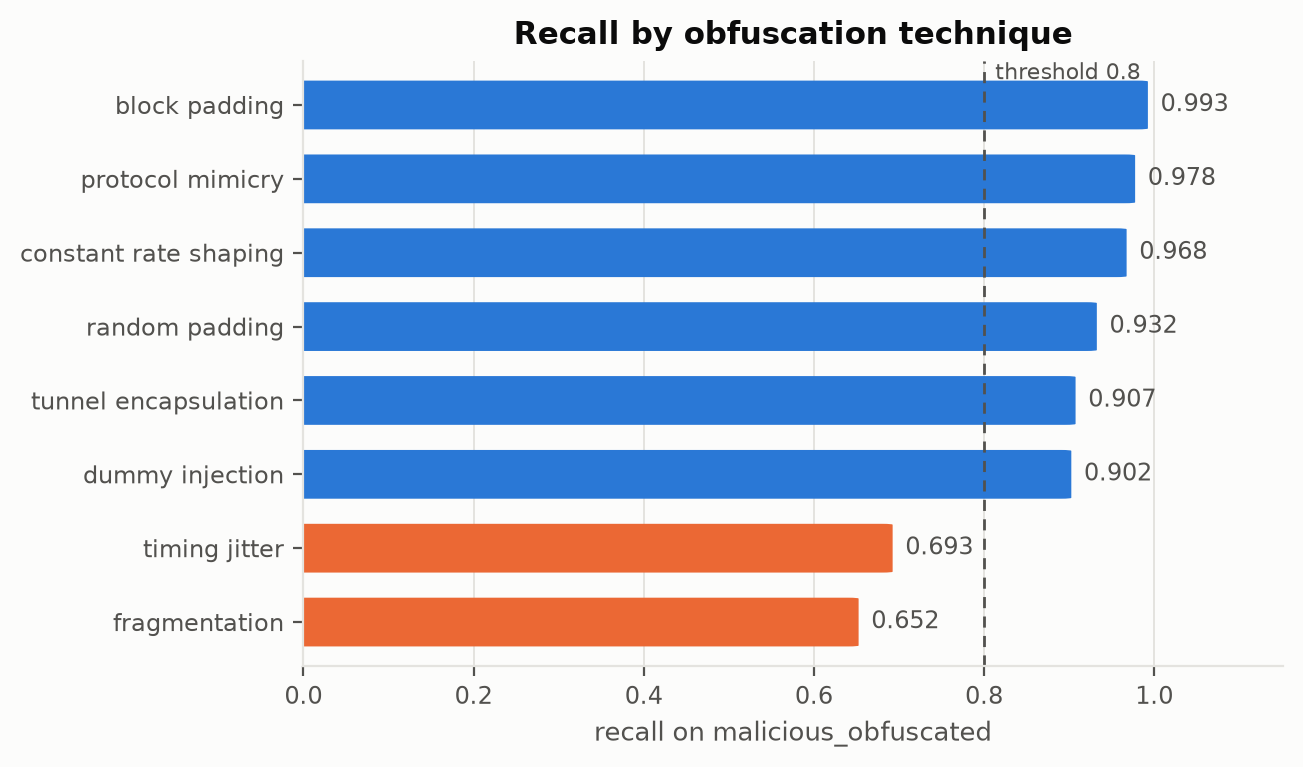

Values plotted in this chart, from the file beside it:
name, recall on malicious_obfuscated
block_padding, 0.9925
protocol_mimicry, 0.9775
constant_rate_shaping, 0.9675
random_padding, 0.9325
tunnel_encapsulation, 0.9075
dummy_injection, 0.9025
timing_jitter, 0.6925
fragmentation, 0.6525
